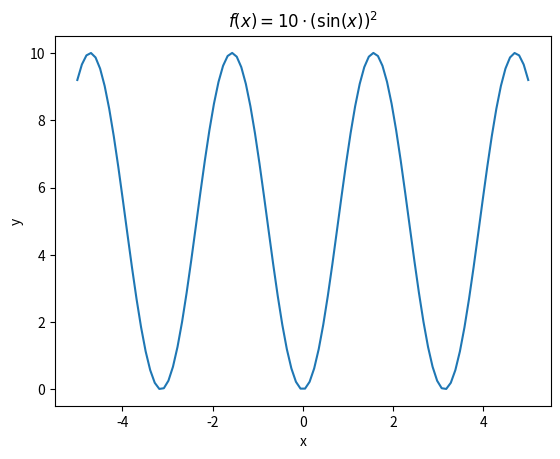

Source code (Python):
import matplotlib.pyplot as plt
import numpy as np

def f(x):
    return 10 * (np.sin(x))**2

# linspace(start, stop, Punkte die dazwischen liegen)
x = np.linspace(-5, 5, 100)

# Berechnen von x
y = f(x)

plt.plot(x, y)

# Labels fuer den Graphen, x- und y-Achse
plt.title('$f(x) = 10 \cdot (\sin(x))^2$')
plt.xlabel('x')
plt.ylabel('y')

# Grid einblenden = True; Grid ausblenden = False
plt.grid(False)
# print(x)

# Ausgabe Wertetabelle
print(f(x))

# Ausgabe Graph
plt.show()

